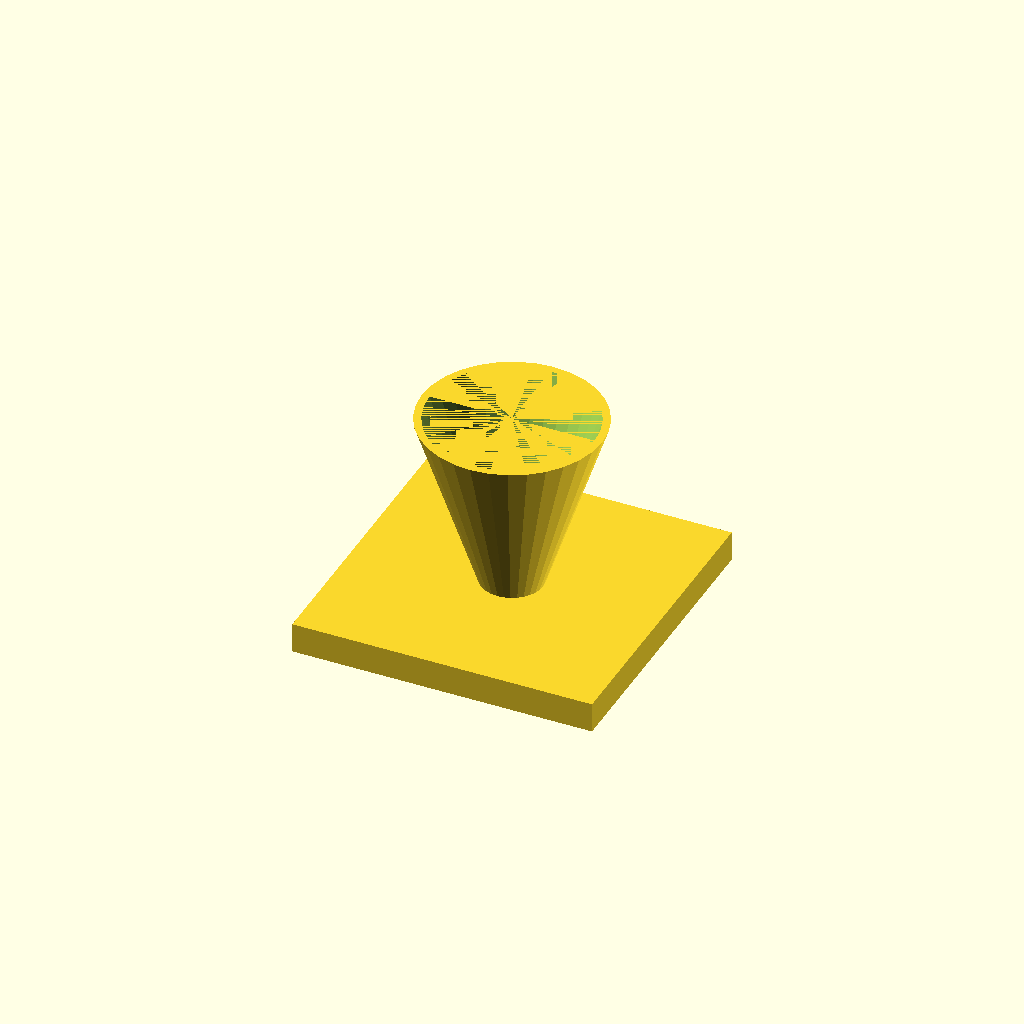
Cell 1: the model at its default parameters.
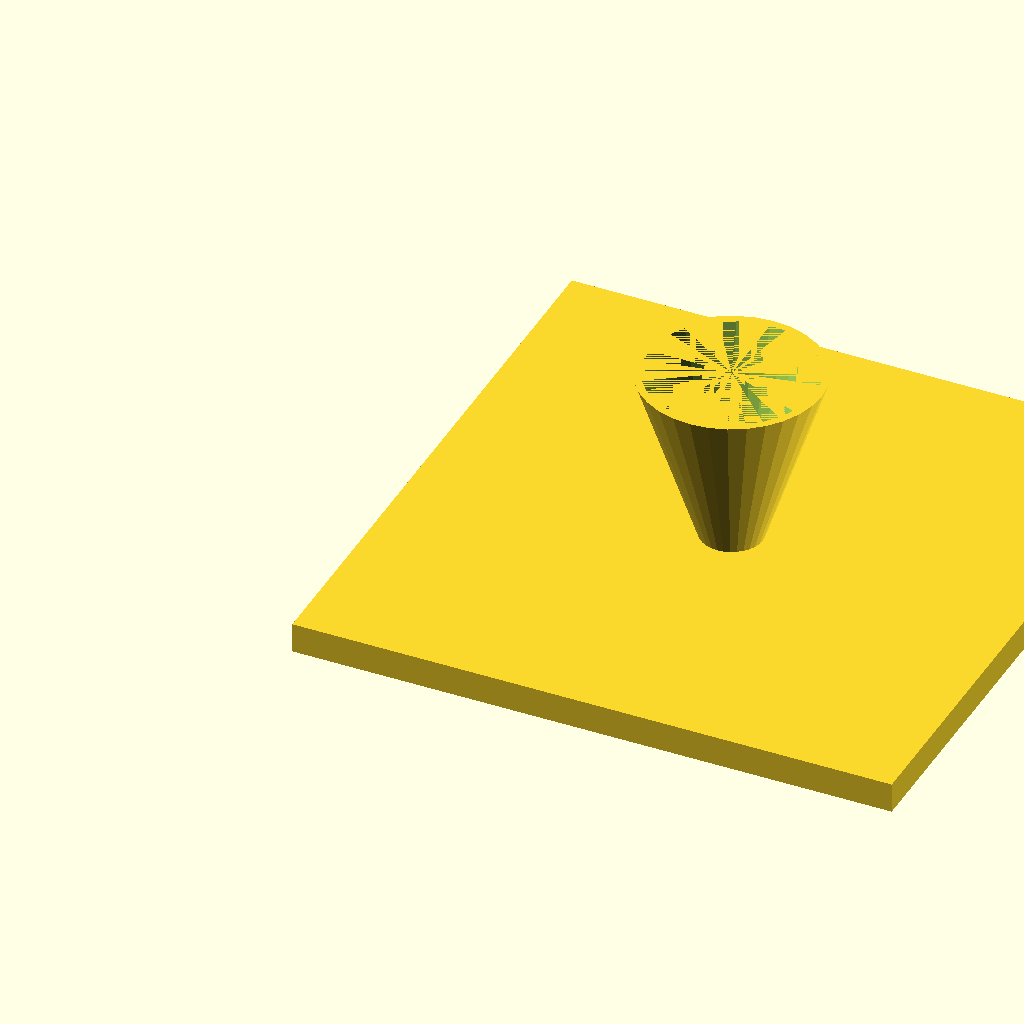
Cell 2: fl = 200 (everything else at default).
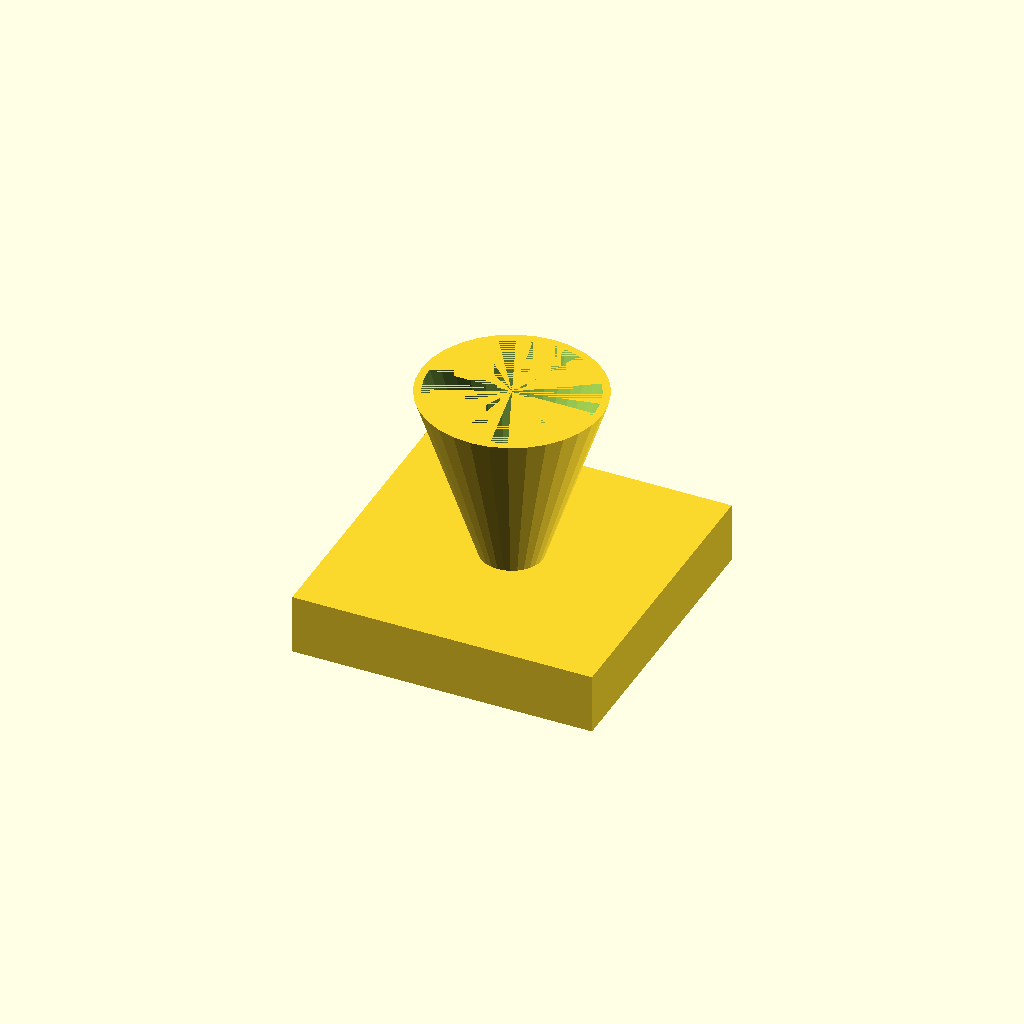
Cell 3 — fl_t set to 20, the other parameters unchanged.
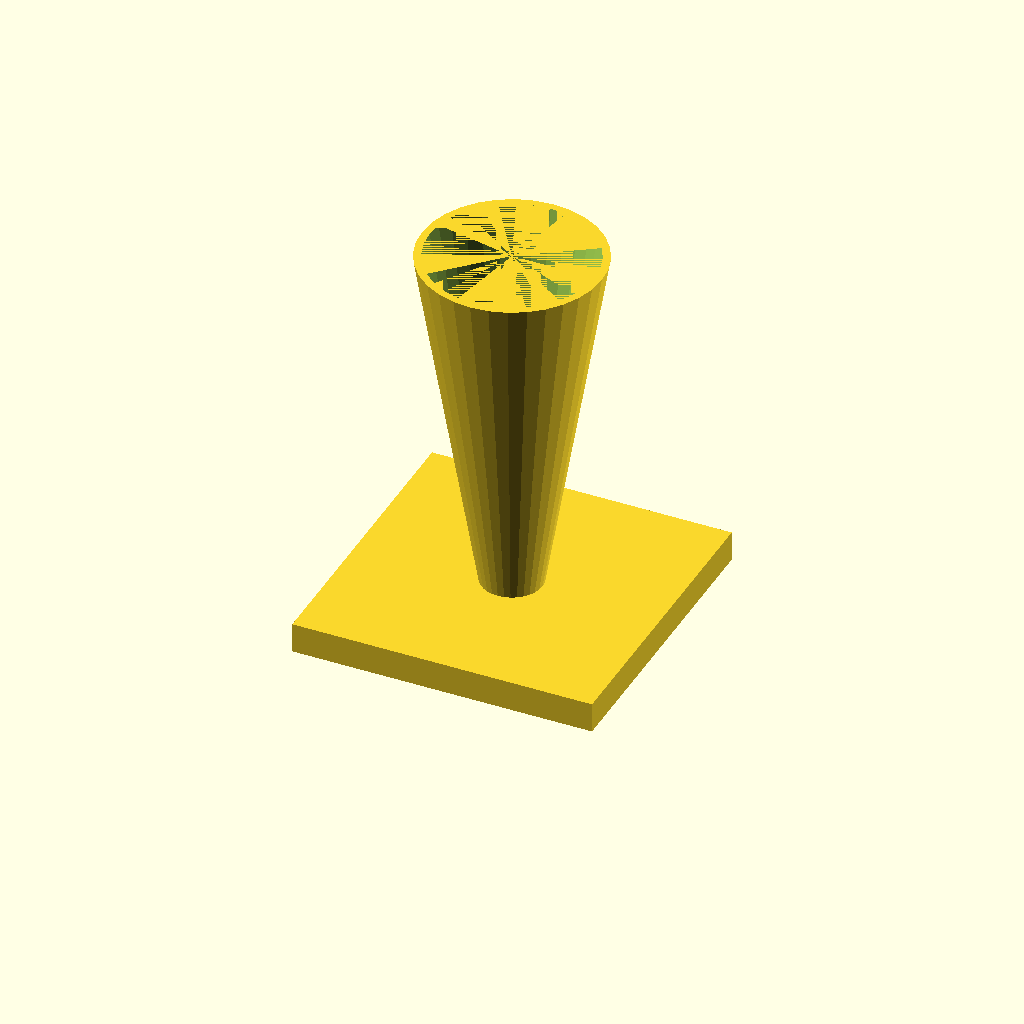
Cell 4: the same model with cone_h = 120.
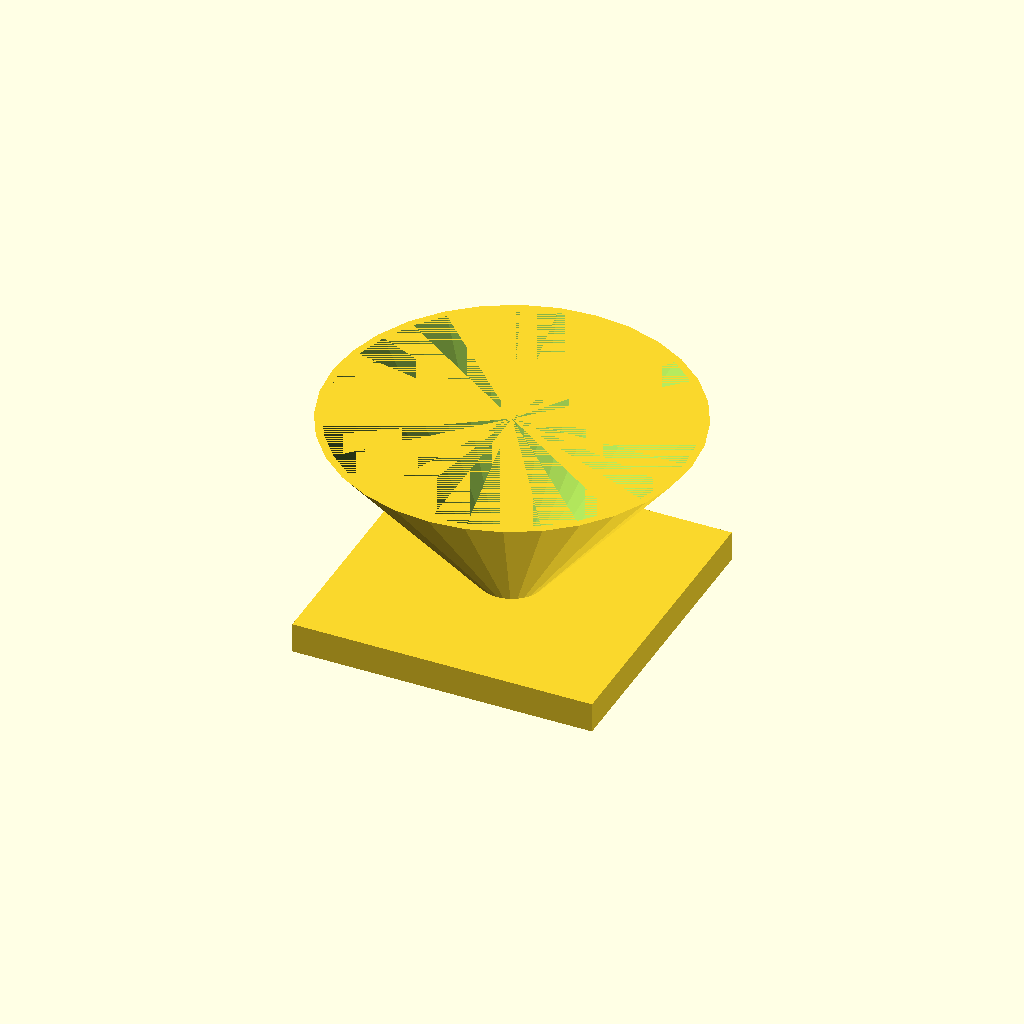
Cell 5: top_d = 120 (everything else at default).
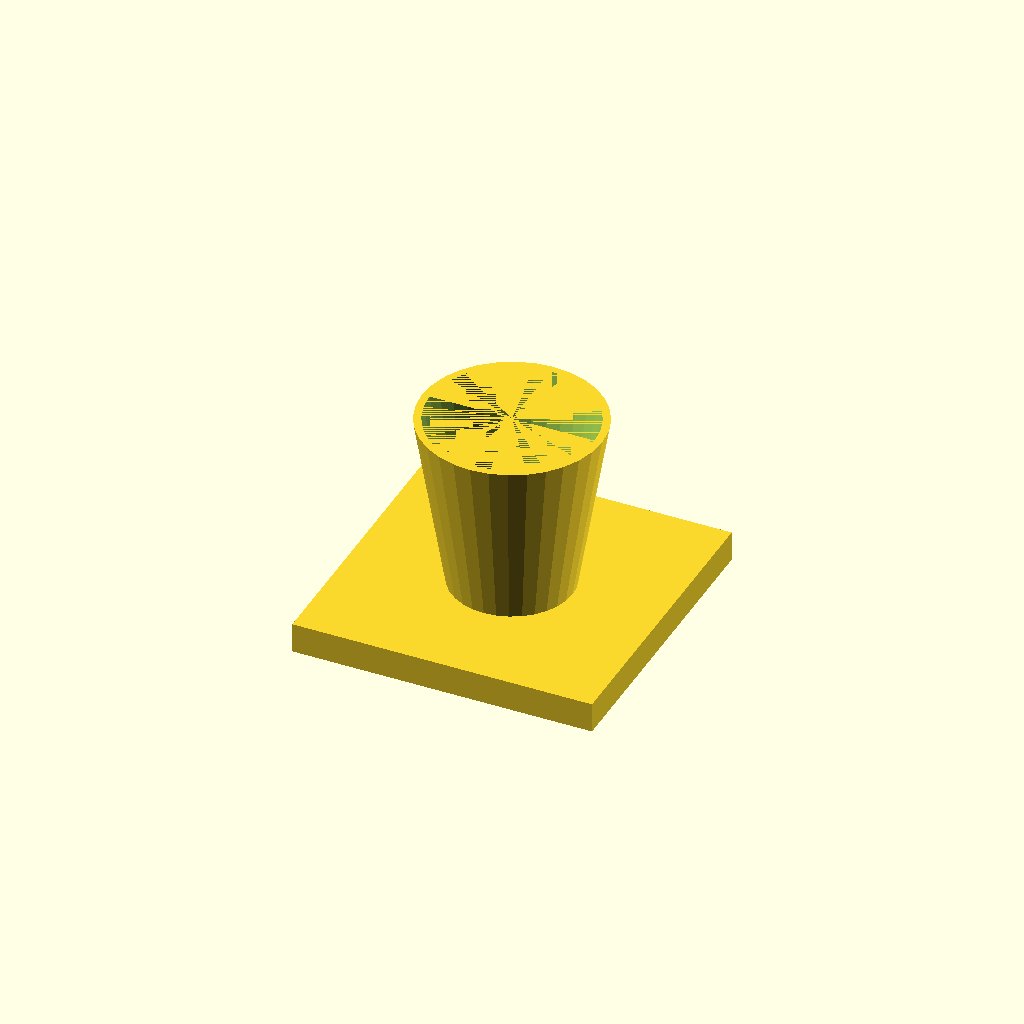
Cell 6 — bot_d set to 40, the other parameters unchanged.
All cells are drawn from one camera (rotation 55°, 0°, 25°, orthographic, colour scheme Cornfield), so only the parameter changes between them.
OpenSCAD source file optional_data/data/solid3/hopper/part_0128.scad:
$fn = 32;

// ----------------------------------------------------------------------
// Hopper: funnel with square flange
// ----------------------------------------------------------------------

// --- parameters (mm) ---
fl = 100;                 // flange side, X and Y
fl_t = 10;                // flange thickness
cone_h = 60;              // cone height above the flange
top_d = 60;               // cone mouth diameter
bot_d = 20;               // cone spout diameter
wall = 2.5;               // cone wall thickness

bore_d = bot_d - 2 * wall;  // spout bore diameter
total_h = fl_t + cone_h - 1;  // overall height

difference() {
  union() {
    cube([fl, fl, fl_t]);
    translate([fl / 2, fl / 2, fl_t - 1])
      cylinder(h = cone_h, d1 = bot_d, d2 = top_d);
  }
  translate([fl / 2, fl / 2, fl_t - 2])
    cylinder(h = cone_h + 1, d1 = bore_d, d2 = top_d - 2 * wall);
}
Parameter table extracted from the source (name, type, default, range or options):
fl: number, default 100
fl_t: number, default 10
cone_h: number, default 60
top_d: number, default 60
bot_d: number, default 20
wall: number, default 2.5
